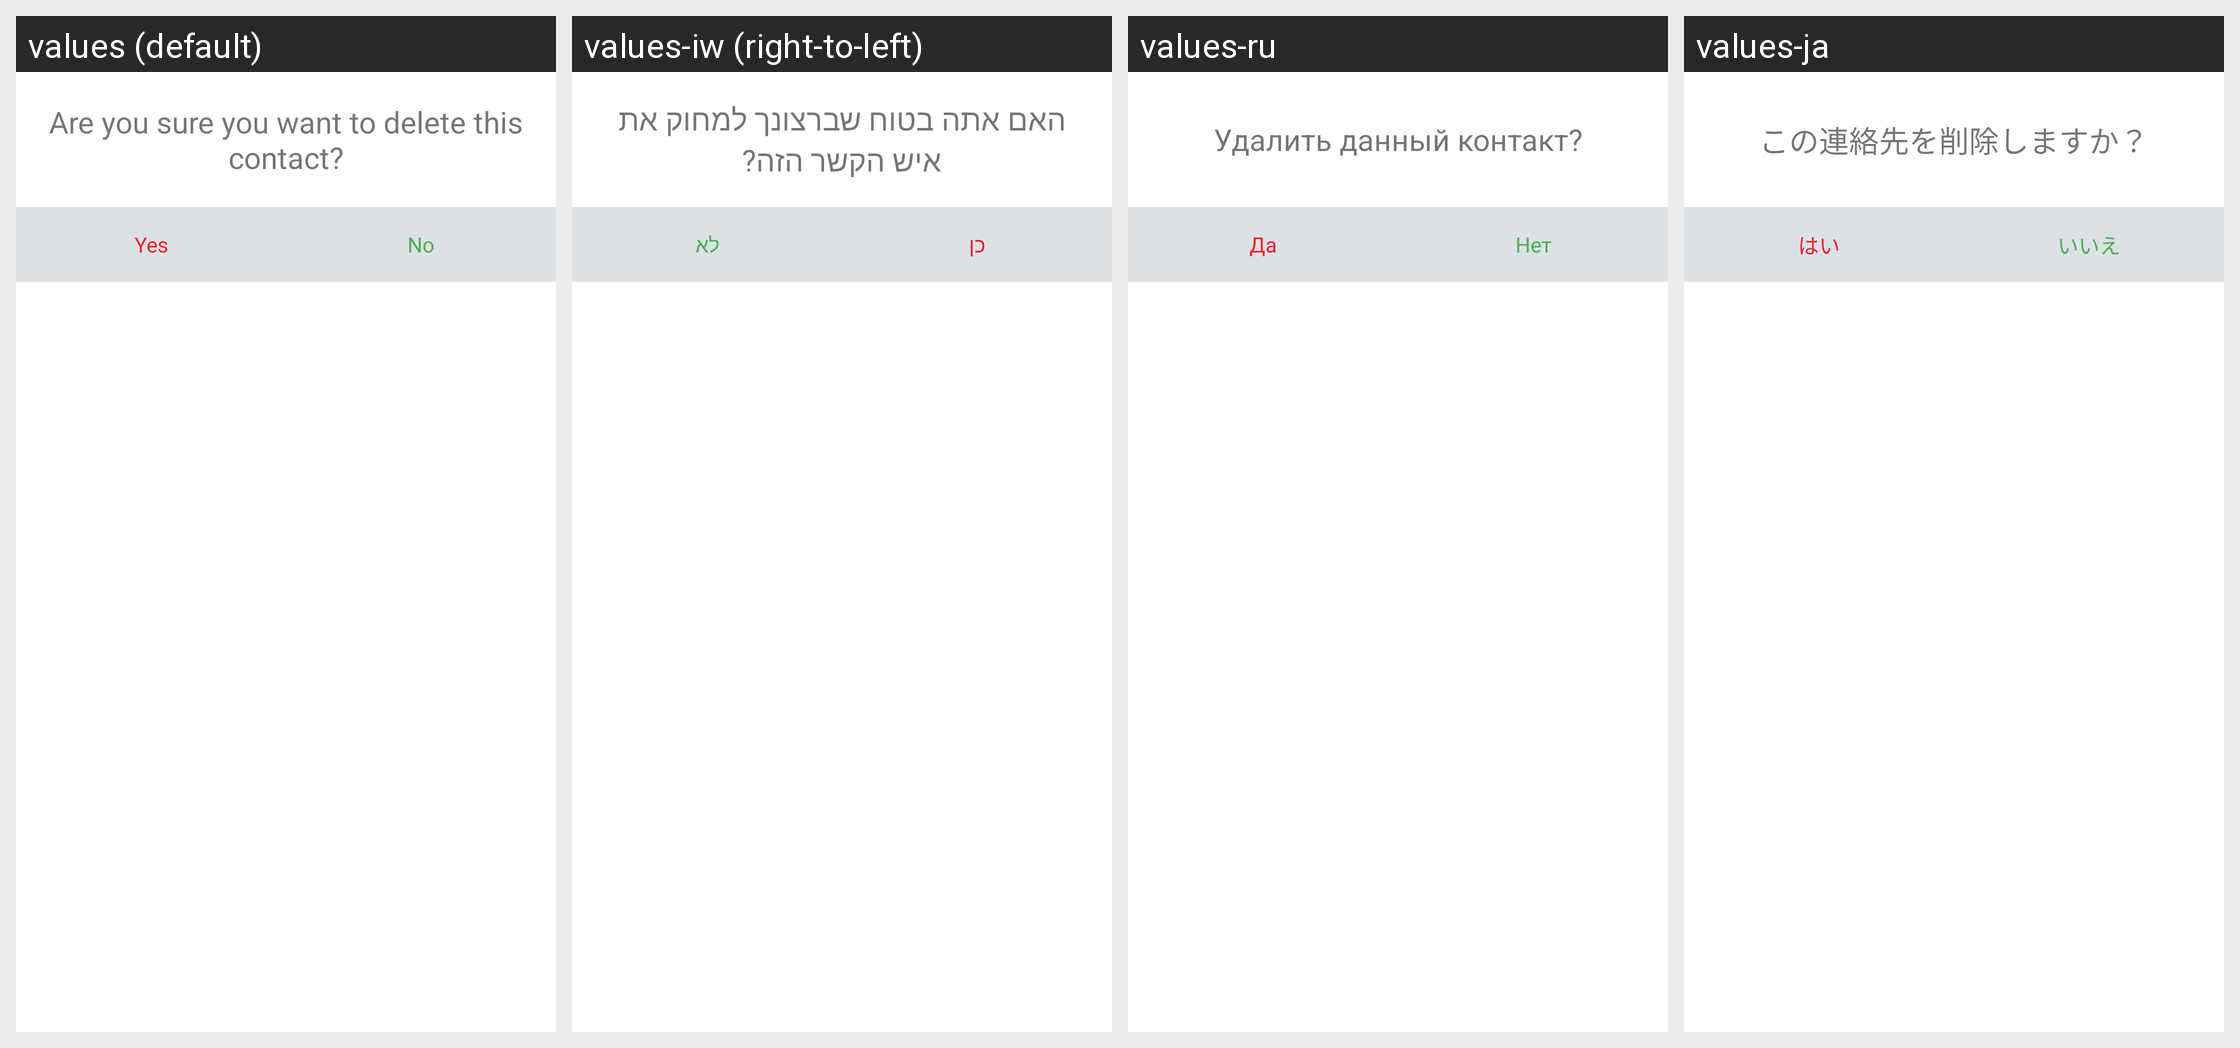

Here is an Android app screen in its default locale and in the app's own translations. Write out the translated-string differences for the strings that appear on this screen.
Android screen res/layout/contact_delete_confirmation.xml rendered under 4 locales, left to right: values (default), values-iw (right-to-left), values-ru, values-ja. Device: Nexus 5 (rendered at 1080×1920; each locale shown at half size, 540×960, under a caption strip naming it); theme AppTheme.
Other locales in the repository, not shown: values-de, values-es, values-fr, values-it, values-ko, values-pt, values-zh-rCN.
Strings drawn on this screen, with the default value and each locale's value (text and hints the layout hard-codes, and strings that could not be matched under every locale, appear in the picture but are not listed):

contact_delete_confirmation_message
  values: Are you sure you want to delete this contact?
  values-iw: האם אתה בטוח שברצונך למחוק את איש הקשר הזה?
  values-ru: Удалить данный контакт?
  values-ja: この連絡先を削除しますか？

contact_delete_confirmation_message_yes
  values: Yes
  values-iw: כן
  values-ru: Да
  values-ja: はい

contact_delete_confirmation_message_no
  values: No
  values-iw: לא
  values-ru: Нет
  values-ja: いいえ
